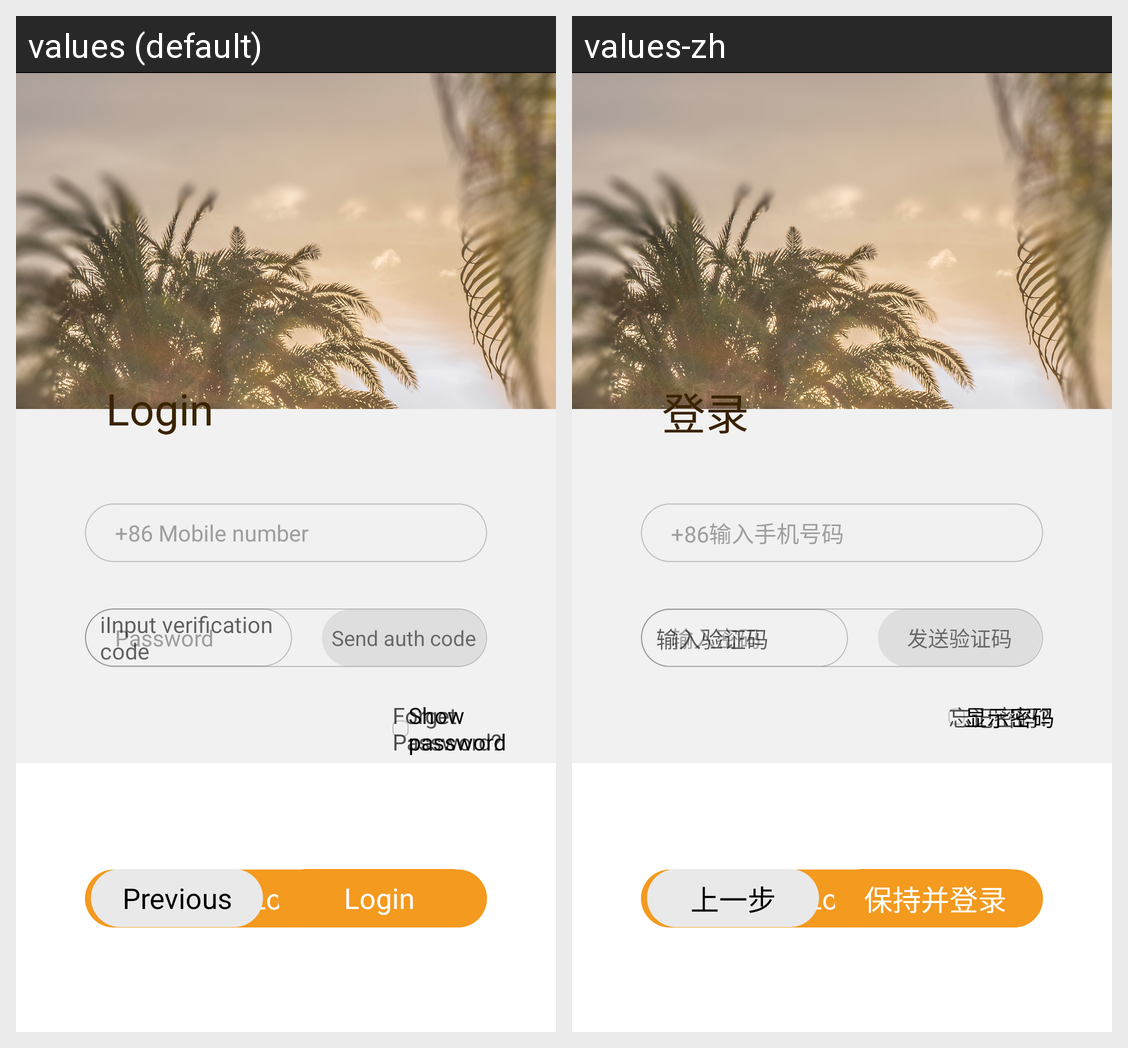

Strings drawn on this Android screen and how each of the app's shown locales translates them:
Android screen res/layout/login_fragment_layout.xml rendered under 2 locales, left to right: values (default), values-zh. Device: Nexus 5 (rendered at 1080×1920; each locale shown at half size, 540×960, under a caption strip naming it); theme AppTheme.
Strings drawn on this screen, with the default value and each locale's value (text and hints the layout hard-codes, and strings that could not be matched under every locale, appear in the picture but are not listed):

login_mobile_hint
  values: +86 Mobile number
  values-zh: +86输入手机号码

login_password_hint
  values: Password
  values-zh: 输入密码

login_forget_password
  values: Forget Password?
  values-zh: 忘记密码？

check_box_show_password
  values: Show password
  values-zh: 显示密码

login_btn_txt
  values: Login
  values-zh: Login  [not translated; the default value is used]

btn_previous
  values: Previous
  values-zh: 上一步

btn_save_and_login
  values: Login
  values-zh: 保持并登录

login_title
  values: Login
  values-zh: 登录

hint_input_auth_code
  values: iInput verification code
  values-zh: 输入验证码

request_auth_code
  values: Send auth code
  values-zh: 发送验证码
